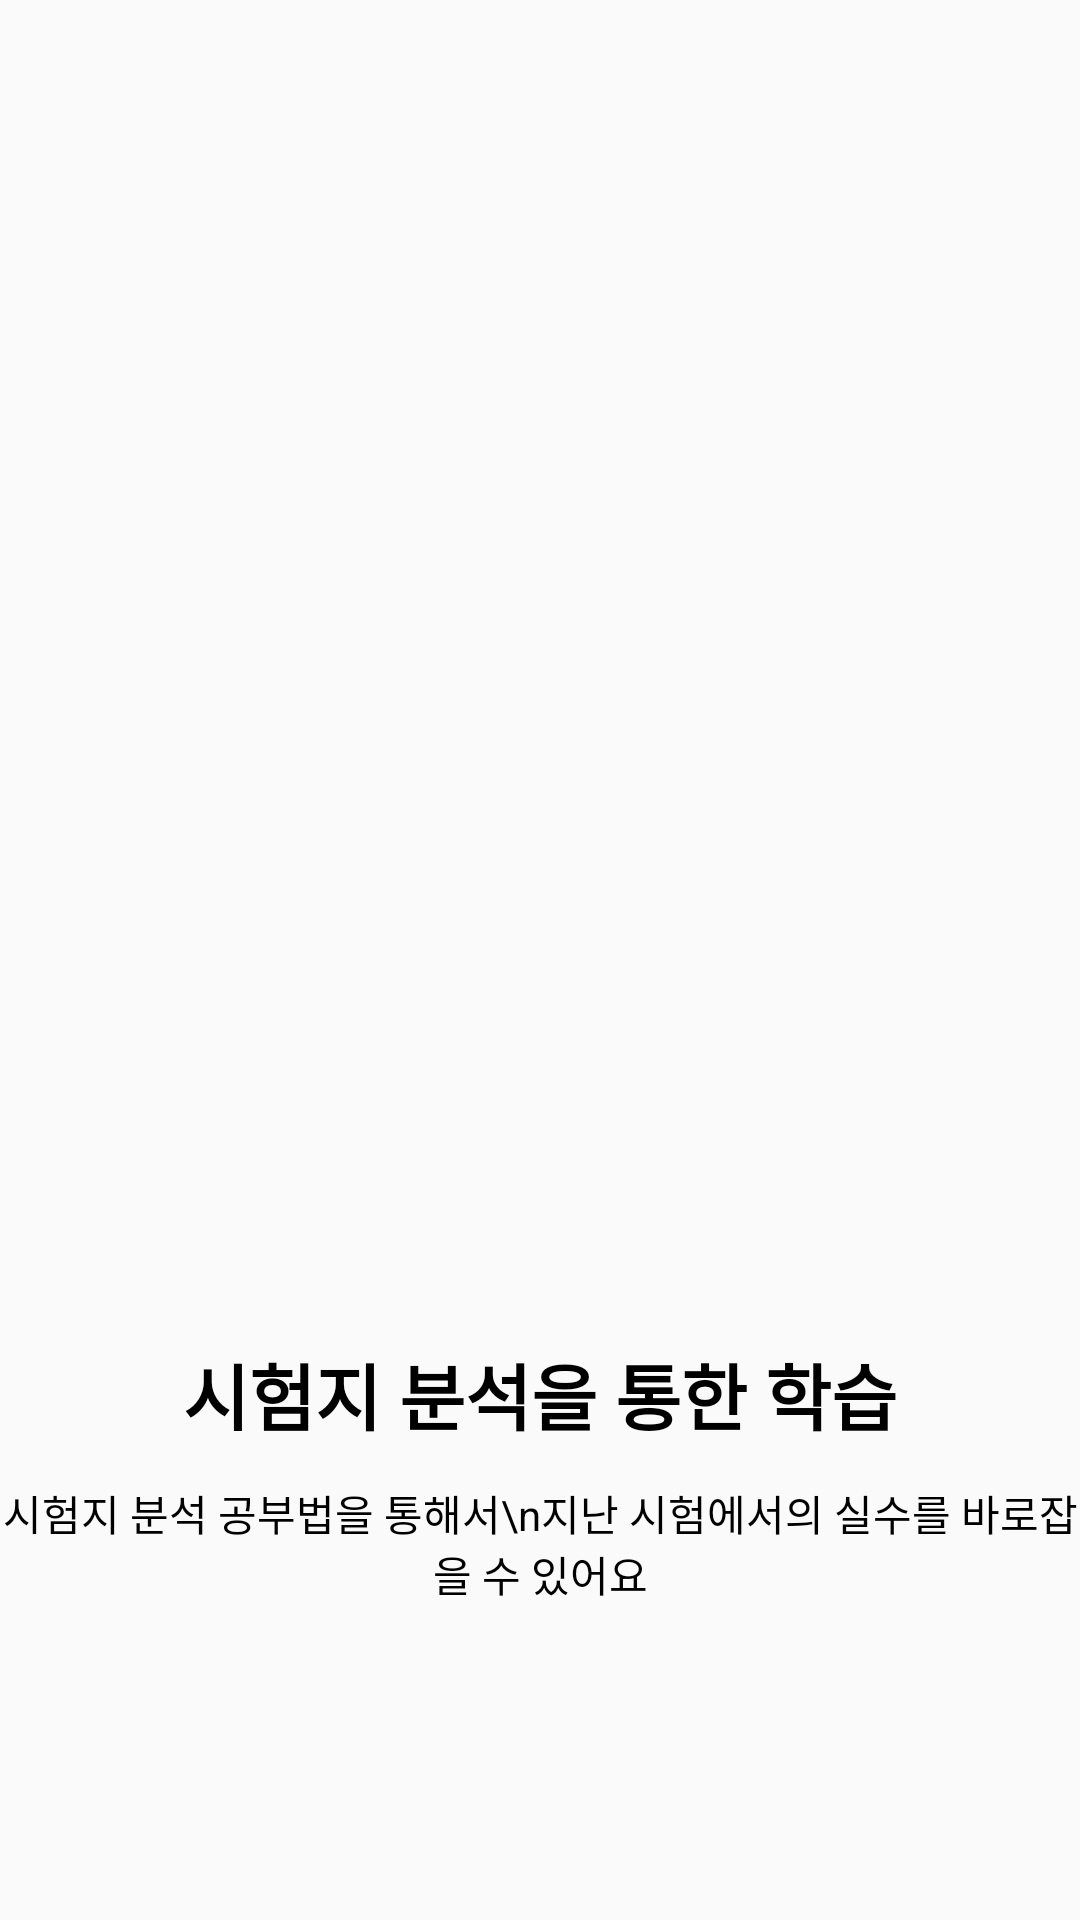

Layout XML and referenced resources for this Android screen:
<!-- AndroidManifest.xml: application theme AppTheme.NoActionBar -->
<!-- res/layout/before_start2_page.xml -->
<?xml version="1.0" encoding="utf-8"?>
<LinearLayout xmlns:android="http://schemas.android.com/apk/res/android"
    android:orientation="vertical"
    android:layout_width="match_parent"
    android:layout_height="match_parent">

    <ImageView
        android:layout_width="171dp"
        android:layout_height="237dp"
        android:src="@drawable/calender"
        android:scaleType="center"
        android:layout_gravity="center"
        android:layout_marginTop="170dp"
        />
    <TextView
        android:layout_width="wrap_content"
        android:layout_height="wrap_content"
        android:text="시험지 분석을 통한 학습"
        android:textStyle="bold"
        android:textSize="24dp"
        android:textColor="#000000"
        android:layout_marginTop="40dp"
        android:layout_gravity="center"
        />
    <TextView
        android:layout_width="wrap_content"
        android:layout_height="wrap_content"
        android:text="시험지 분석 공부법을 통해서\n지난 시험에서의 실수를 바로잡을 수 있어요"
        android:textSize="14dp"
        android:textColor="#000000"
        android:layout_marginTop="12dp"
        android:gravity="center"
        android:layout_gravity="center"
        />
    <ImageView
        android:layout_width="wrap_content"
        android:layout_height="wrap_content"
        android:src="@drawable/dot2"
        android:layout_gravity="center"
        android:layout_marginTop="120dp"
        />
    <android.widget.Button
        android:id="@+id/next1"
        android:layout_width="312dp"
        android:layout_height="52dp"
        android:background="@drawable/joinbackground"
        android:layout_marginTop="32dp"
        android:layout_gravity="center"
        android:text="@string/next"
        android:textColor="#ffffff"
        android:textSize="16sp"></android.widget.Button>





</LinearLayout>
<!-- resources referenced by this layout -->
<resources>
  <!-- drawable joinbackground (drawable) -->
  <?xml version="1.0" encoding="utf-8"?>
  <shape xmlns:android="http://schemas.android.com/apk/res/android"
      android:shape="rectangle" >
      <solid android:color="#2DD85D" />
      <corners
          android:bottomLeftRadius="12dp"
          android:bottomRightRadius="12dp"
          android:topLeftRadius="12dp"
          android:topRightRadius="12dp" />
  </shape>
  <string name="next">다음</string>
  <style name="AppTheme.NoActionBar">
          <item name="windowNoTitle">true</item>
          <item name="windowActionBar">false</item>
      </style>
</resources>
